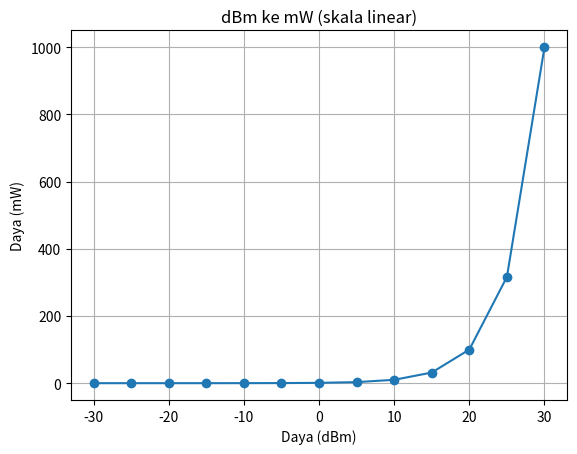
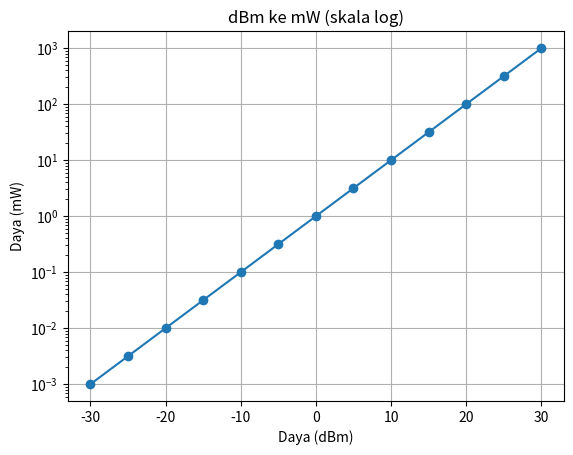

Here is the Python script that generated these plots, in order:
import numpy as np
import matplotlib.pyplot as plt

dbm = np.arange(-30, 31, 5)
mw = 10 ** (dbm / 10)

# Gambar 1: sumbu y biasa
plt.figure()
plt.plot(dbm, mw, marker="o")
plt.xlabel("Daya (dBm)")
plt.ylabel("Daya (mW)")
plt.title("dBm ke mW (skala linear)")
plt.grid(True)
plt.savefig("dbm_linear.png", dpi=150)
plt.show()

# Gambar 2: sumbu y logaritmik
plt.figure()
plt.plot(dbm, mw, marker="o")
plt.yscale("log")
plt.xlabel("Daya (dBm)")
plt.ylabel("Daya (mW)")
plt.title("dBm ke mW (skala log)")
plt.grid(True)
plt.savefig("dbm_log.png", dpi=150)
plt.show()
